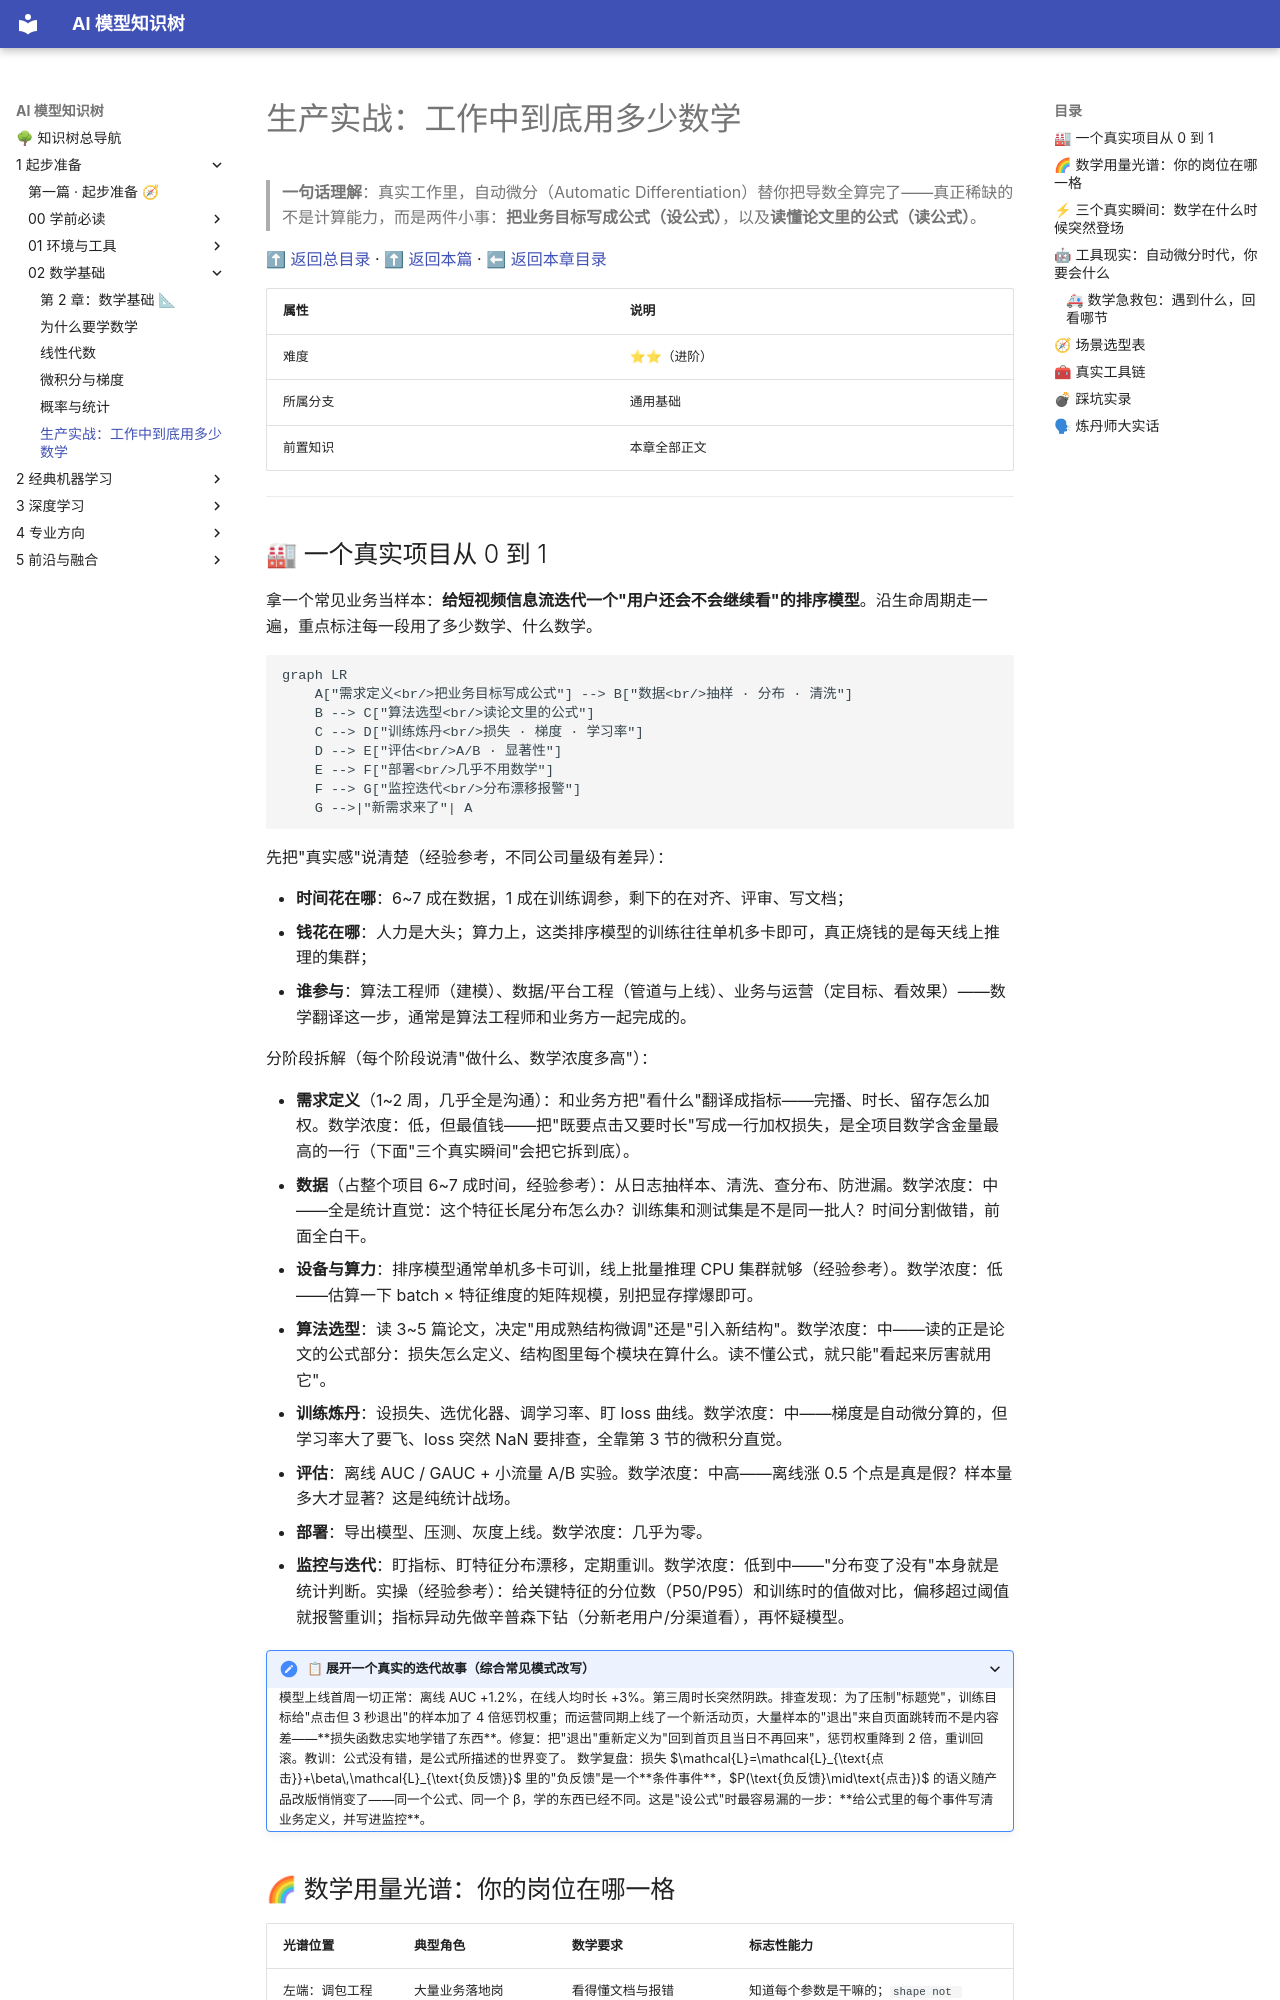

repository: lizhengzhong20-sketch/model_learning · page: 1-起步准备/02-数学基础/99-生产实战/index.html · generator: mkdocs

# 生产实战：工作中到底用多少数学

> **一句话理解**：真实工作里，自动微分（Automatic Differentiation）替你把导数全算完了——真正稀缺的不是计算能力，而是两件小事：**把业务目标写成公式（设公式）**，以及**读懂论文里的公式（读公式）**。

[⬆ 返回总目录](../../../README.md) · [⬆ 返回本篇](../README.md) · [⬅ 返回本章目录](./README.md)

| 属性 | 说明 |
|------|------|
| 难度 | ⭐⭐（进阶） |
| 所属分支 | 通用基础 |
| 前置知识 | 本章全部正文 |

---

## 🏭 一个真实项目从 0 到 1

拿一个常见业务当样本：**给短视频信息流迭代一个"用户还会不会继续看"的排序模型**。沿生命周期走一遍，重点标注每一段用了多少数学、什么数学。

```mermaid
graph LR
    A["需求定义<br/>把业务目标写成公式"] --> B["数据<br/>抽样 · 分布 · 清洗"]
    B --> C["算法选型<br/>读论文里的公式"]
    C --> D["训练炼丹<br/>损失 · 梯度 · 学习率"]
    D --> E["评估<br/>A/B · 显著性"]
    E --> F["部署<br/>几乎不用数学"]
    F --> G["监控迭代<br/>分布漂移报警"]
    G -->|"新需求来了"| A
```

先把"真实感"说清楚（经验参考，不同公司量级有差异）：

- **时间花在哪**：6~7 成在数据，1 成在训练调参，剩下的在对齐、评审、写文档；
- **钱花在哪**：人力是大头；算力上，这类排序模型的训练往往单机多卡即可，真正烧钱的是每天线上推理的集群；
- **谁参与**：算法工程师（建模）、数据/平台工程（管道与上线）、业务与运营（定目标、看效果）——数学翻译这一步，通常是算法工程师和业务方一起完成的。

分阶段拆解（每个阶段说清"做什么、数学浓度多高"）：

- **需求定义**（1~2 周，几乎全是沟通）：和业务方把"看什么"翻译成指标——完播、时长、留存怎么加权。数学浓度：低，但最值钱——把"既要点击又要时长"写成一行加权损失，是全项目数学含金量最高的一行（下面"三个真实瞬间"会把它拆到底）。
- **数据**（占整个项目 6~7 成时间，经验参考）：从日志抽样本、清洗、查分布、防泄漏。数学浓度：中——全是统计直觉：这个特征长尾分布怎么办？训练集和测试集是不是同一批人？时间分割做错，前面全白干。
- **设备与算力**：排序模型通常单机多卡可训，线上批量推理 CPU 集群就够（经验参考）。数学浓度：低——估算一下 batch × 特征维度的矩阵规模，别把显存撑爆即可。
- **算法选型**：读 3~5 篇论文，决定"用成熟结构微调"还是"引入新结构"。数学浓度：中——读的正是论文的公式部分：损失怎么定义、结构图里每个模块在算什么。读不懂公式，就只能"看起来厉害就用它"。
- **训练炼丹**：设损失、选优化器、调学习率、盯 loss 曲线。数学浓度：中——梯度是自动微分算的，但学习率大了要飞、loss 突然 NaN 要排查，全靠第 3 节的微积分直觉。
- **评估**：离线 AUC / GAUC + 小流量 A/B 实验。数学浓度：中高——离线涨 0.5 个点是真是假？样本量多大才显著？这是纯统计战场。
- **部署**：导出模型、压测、灰度上线。数学浓度：几乎为零。
- **监控与迭代**：盯指标、盯特征分布漂移，定期重训。数学浓度：低到中——"分布变了没有"本身就是统计判断。实操（经验参考）：给关键特征的分位数（P50/P95）和训练时的值做对比，偏移超过阈值就报警重训；指标异动先做辛普森下钻（分新老用户/分渠道看），再怀疑模型。

<details>
<summary>📋 展开一个真实的迭代故事（综合常见模式改写）</summary>

模型上线首周一切正常：离线 AUC +1.2%，在线人均时长 +3%。第三周时长突然阴跌。排查发现：为了压制"标题党"，训练目标给"点击但 3 秒退出"的样本加了 4 倍惩罚权重；而运营同期上线了一个新活动页，大量样本的"退出"来自页面跳转而不是内容差——**损失函数忠实地学错了东西**。修复：把"退出"重新定义为"回到首页且当日不再回来"，惩罚权重降到 2 倍，重训回滚。教训：公式没有错，是公式所描述的世界变了。

数学复盘：损失 $\mathcal{L}=\mathcal{L}_{\text{点击}}+\beta\,\mathcal{L}_{\text{负反馈}}$ 里的"负反馈"是一个**条件事件**，$P(\text{负反馈}\mid\text{点击})$ 的语义随产品改版悄悄变了——同一个公式、同一个 β，学的东西已经不同。这是"设公式"时最容易漏的一步：**给公式里的每个事件写清业务定义，并写进监控**。

</details>
